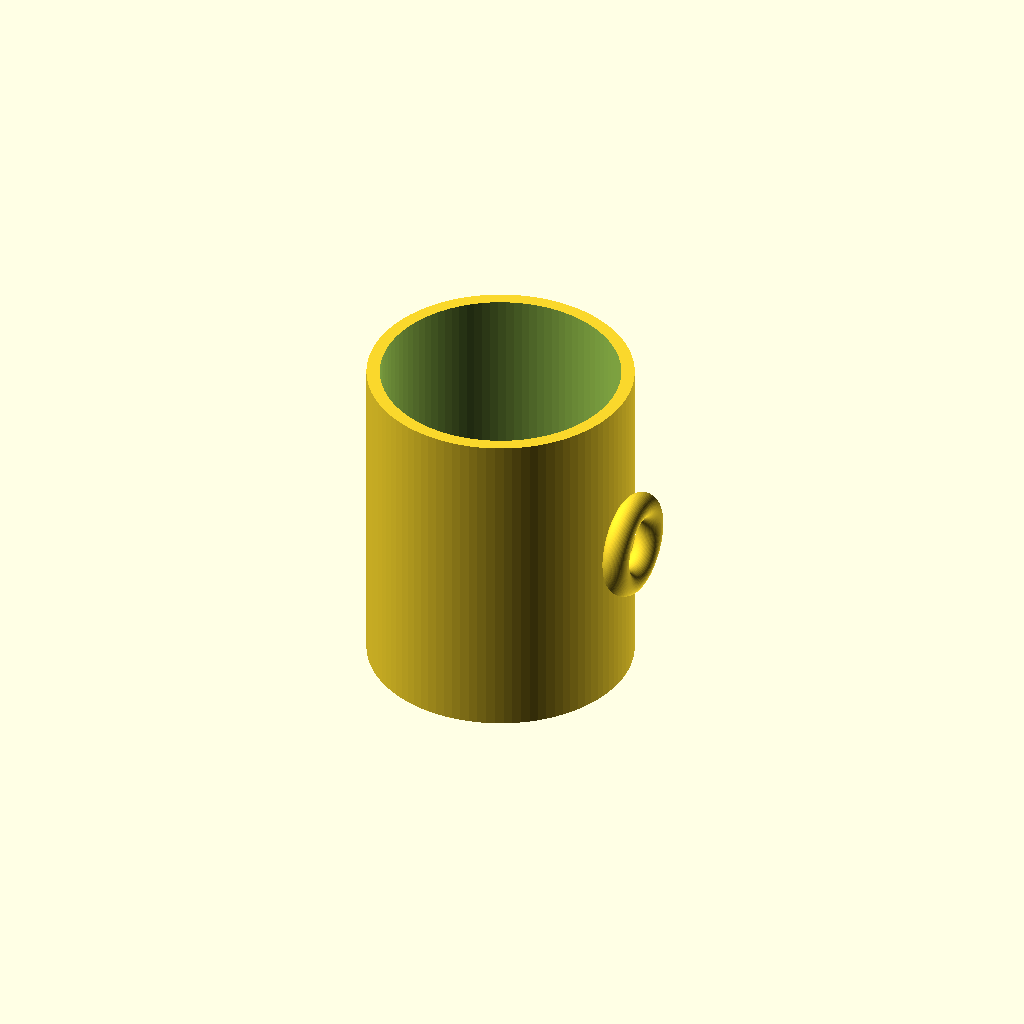
Cell 1 — every parameter at its default value.
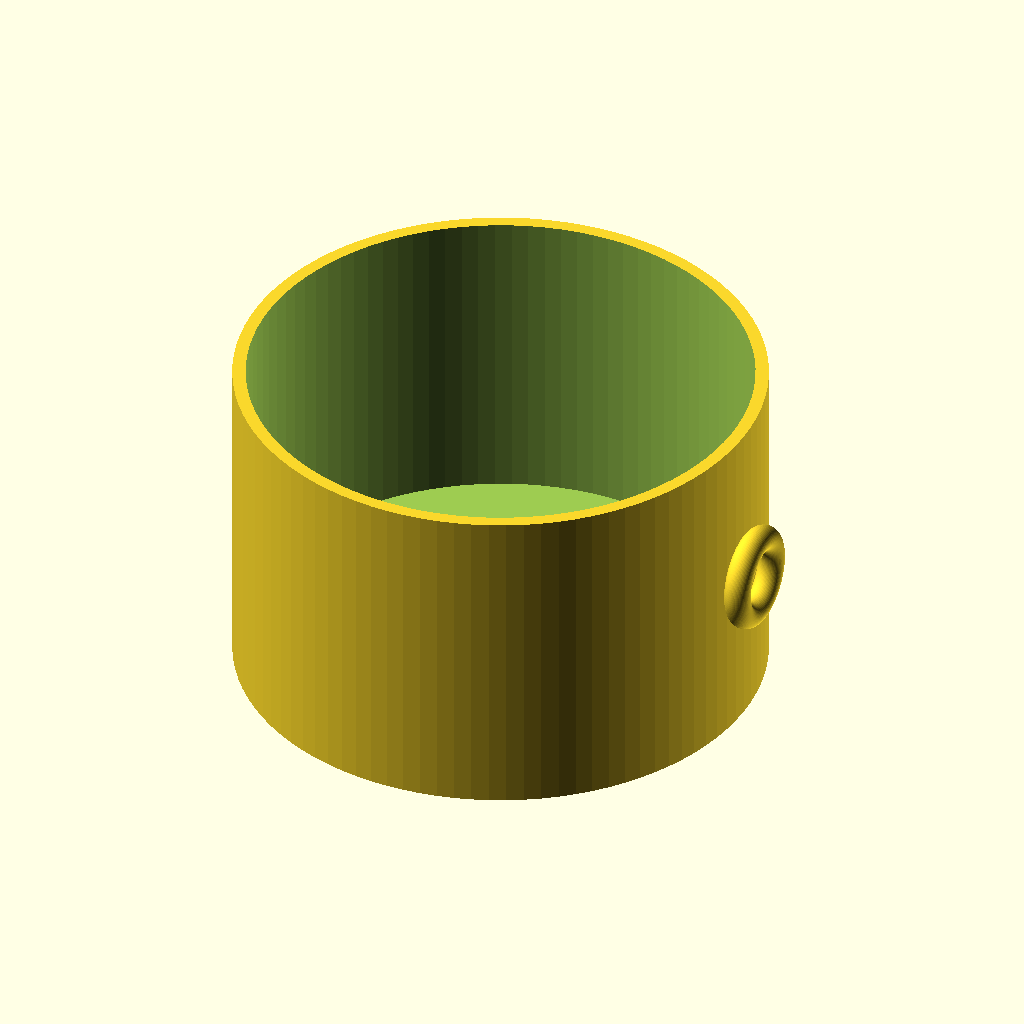
Cell 2: outer_d = 160 (everything else at default).
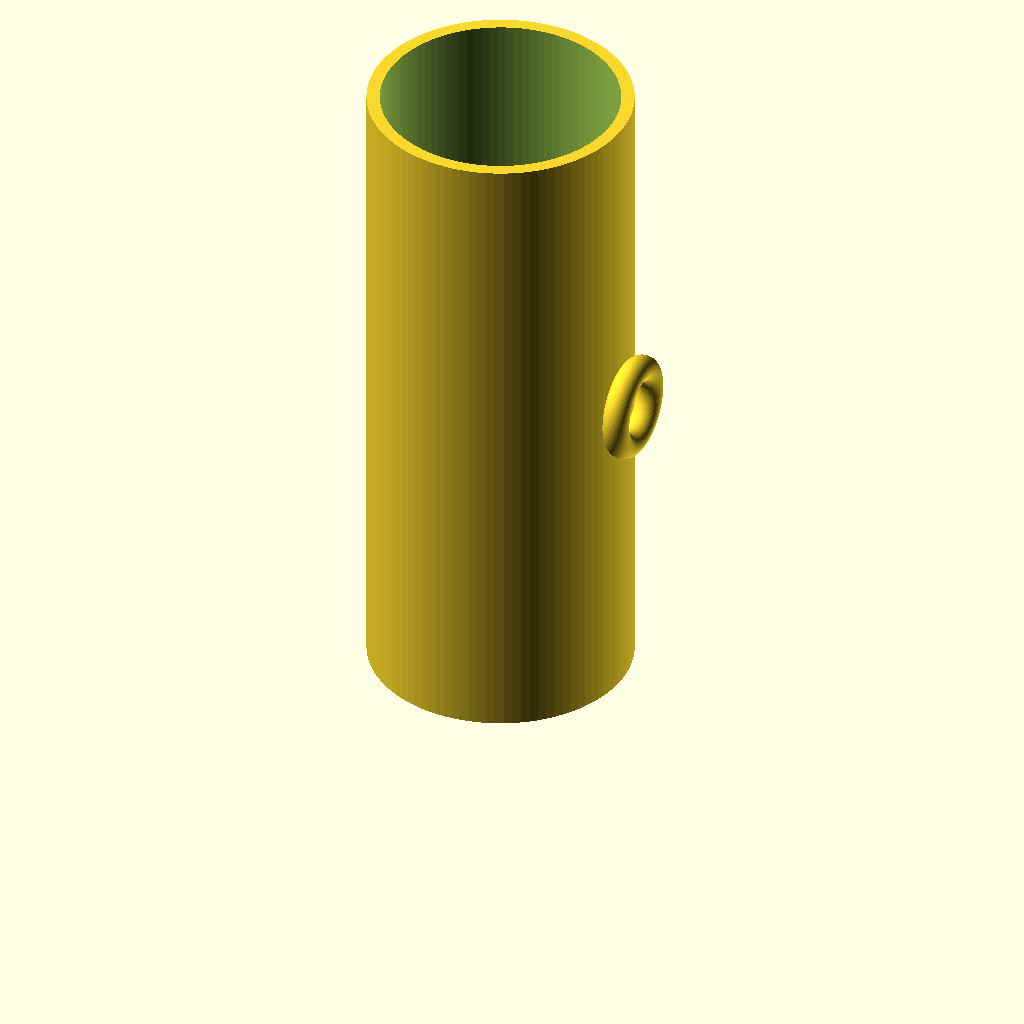
Cell 3: height = 200 (everything else at default).
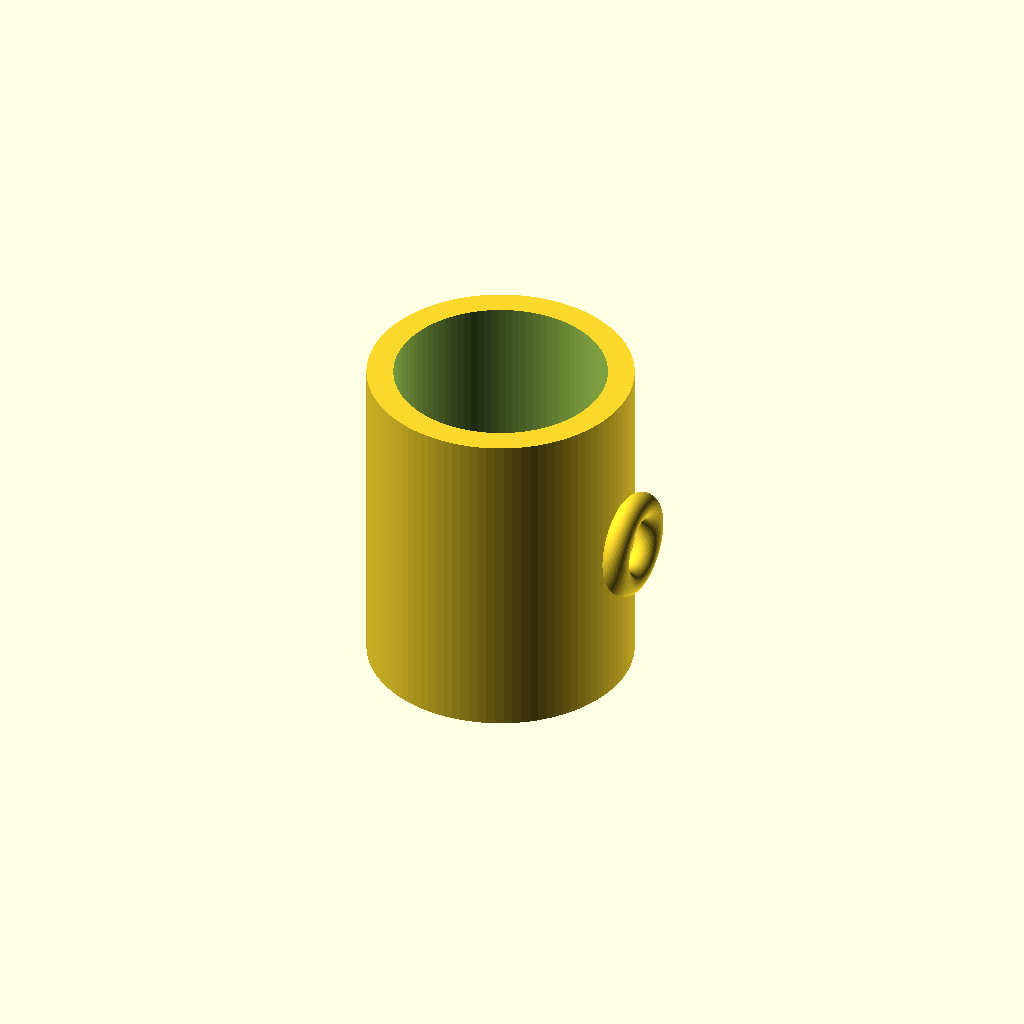
Cell 4 — wall_thickness set to 8, the other parameters unchanged.
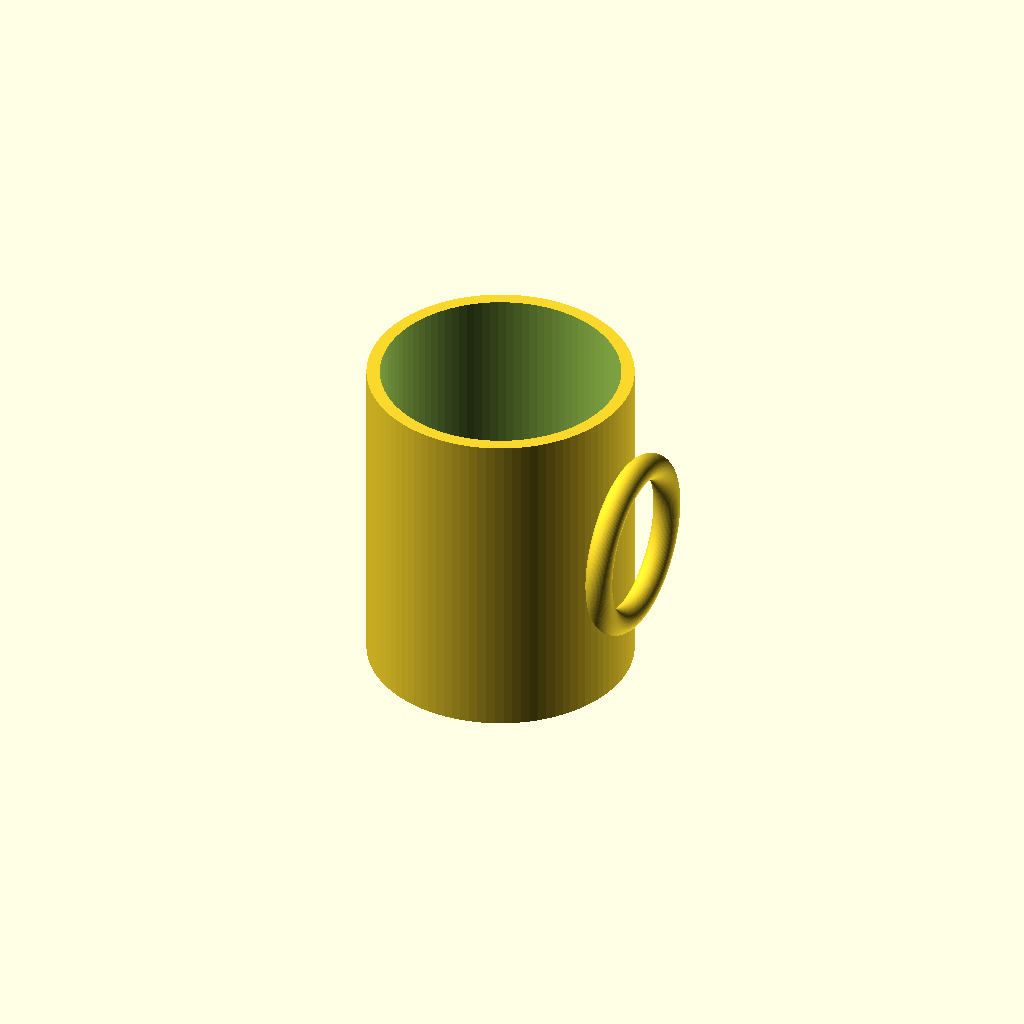
Cell 5 — handle_major set to 24, the other parameters unchanged.
One fixed orthographic camera (rotation 55°, 0°, 25°; colour scheme Cornfield) for every cell.
OpenSCAD source file results/tier-1-mug/iter-png-1_gpt-5-codex-41ff8ee30890-2026-04-28T19-06-34-583Z/final.scad:
outer_d = 80;
height = 100;
wall_thickness = 4;
bottom_thickness = 6;

outer_r = outer_d / 2;
inner_r = outer_r - wall_thickness;
inner_h = height - bottom_thickness;

handle_major = 12;
handle_minor = 4;
handle_overlap = 0.5;
handle_center_offset = outer_r + handle_minor - handle_overlap;
handle_center_height = height / 2;

$fn = 96;

module torus(R, r) {
    rotate_extrude(convexity = 10, $fn = 128)
        translate([R, 0, 0])
            circle(r = r, $fn = 64);
}

module mug() {
    difference() {
        union() {
            cylinder(r = outer_r, h = height);
            translate([handle_center_offset, 0, handle_center_height])
                rotate([0, 90, 0])
                    torus(handle_major, handle_minor);
        }
        translate([0, 0, bottom_thickness])
            cylinder(r = inner_r, h = inner_h + 0.2);
    }
}

mug();
Customizer parameters (derived from the source; name, type, default, range or options):
outer_d: number, default 80
height: number, default 100
wall_thickness: number, default 4
bottom_thickness: number, default 6
handle_major: number, default 12
handle_minor: number, default 4
handle_overlap: number, default 0.5
